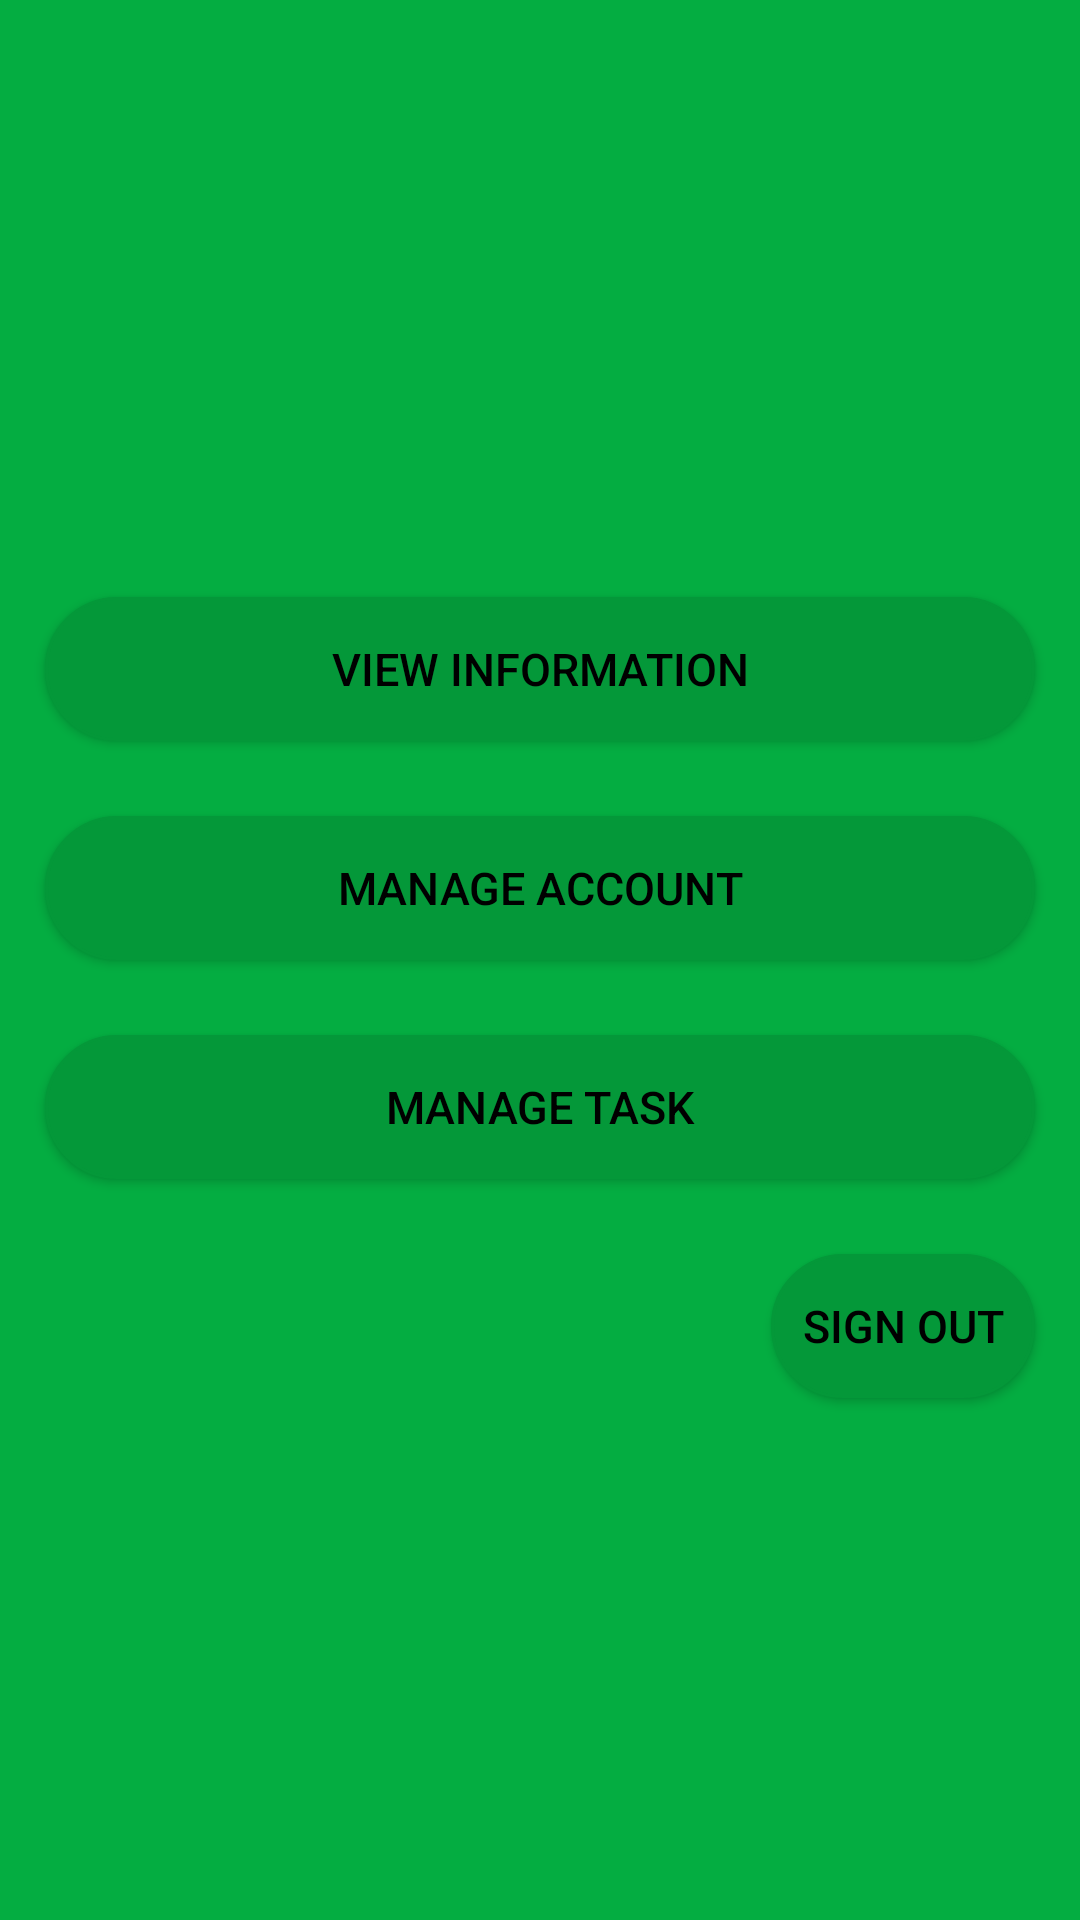

Layout XML and referenced resources for this Android screen:
<!-- AndroidManifest.xml: application theme Theme.BackOfficer -->
<!-- res/layout/choose_feature_back_officer.xml -->
<?xml version="1.0" encoding="utf-8"?>
<LinearLayout xmlns:android="http://schemas.android.com/apk/res/android"
    android:layout_width="match_parent"
    android:layout_height="match_parent"
    android:background="@color/greenGarbageChooseFeature"
    android:gravity="center"
    android:orientation="vertical">

    <Button
        android:id="@+id/btnViewInformationChooseFeatureBackOfficer"
        style="@style/chooseFeature"
        android:layout_width="match_parent"
        android:layout_height="wrap_content"
        android:background="@drawable/no_sharp_corner_garbage_color"
        android:text="@string/viewInformationChooseFeature" />

    <Button
        android:id="@+id/btnManageAccountChooseFeatureBackOfficer"
        style="@style/chooseFeature"
        android:layout_width="match_parent"
        android:layout_height="wrap_content"
        android:background="@drawable/no_sharp_corner_garbage_color"
        android:text="@string/manageAccountChooseFeature" />

    <Button
        android:id="@+id/btnManageTaskChooseFeatureBackOfficer"
        style="@style/chooseFeature"
        android:layout_width="match_parent"
        android:layout_height="wrap_content"
        android:background="@drawable/no_sharp_corner_garbage_color"
        android:text="@string/manageTaskChooseFeature" />

    <Button
        android:id="@+id/btnSignOutChooseFeatureBackOfficer"
        style="@style/chooseFeature"
        android:layout_width="wrap_content"
        android:layout_height="wrap_content"
        android:layout_gravity="end"
        android:background="@drawable/no_sharp_corner_garbage_color"
        android:text="@string/signOutChooseFeature" />

</LinearLayout>
<!-- resources referenced by this layout -->
<resources>
  <color name="greenGarbageChooseFeature">#04AD41</color>
  
      //Register
  <!-- drawable no_sharp_corner_garbage_color (drawable) -->
  <?xml version="1.0" encoding="utf-8"?>
  <shape xmlns:android="http://schemas.android.com/apk/res/android">
      <corners android:radius="30dp"/>
      <stroke
          android:width="1dp"
          android:color="@color/greenGarbageSignIn"/>
      <solid android:color="@color/greenGarbageSignIn"/>
  </shape>
  <string name="manageAccountChooseFeature">Manage Account</string>
  <string name="manageTaskChooseFeature">Manage Task</string>
  <string name="signOutChooseFeature">Sign Out</string>
  
      //Register
  <string name="viewInformationChooseFeature">View Information</string>
  <style name="chooseFeature">
          <item name="android:layout_marginTop">@dimen/marginTopChooseFeature</item>
          <item name="android:layout_marginStart">@dimen/marginStartChooseFeature</item>
          <item name="android:layout_marginEnd">@dimen/marginEndChooseFeature</item>
          <item name="android:textSize">@dimen/textSizeChooseFeature</item>
          <item name="android:textColor">@android:color/black</item>
      </style>
  <style name="Theme.BackOfficer" parent="Theme.MaterialComponents.DayNight.NoActionBar.Bridge">
          
          <item name="colorPrimary">@color/purple_500</item>
          <item name="colorPrimaryVariant">@color/purple_700</item>
          <item name="colorOnPrimary">@color/white</item>
          
          <item name="colorSecondary">@color/teal_200</item>
          <item name="colorSecondaryVariant">@color/teal_700</item>
          <item name="colorOnSecondary">@color/black</item>
          
          <item name="android:statusBarColor" tools:targetApi="l">?attr/colorPrimaryVariant</item>
          
      </style>
  <color name="greenGarbageSignIn">#049839</color>
  
      //View Information
  <dimen name="marginTopChooseFeature">25dp</dimen>
  <dimen name="marginStartChooseFeature">15dp</dimen>
  <dimen name="marginEndChooseFeature">15dp</dimen>
  
      //Register
  <dimen name="textSizeChooseFeature">15sp</dimen>
  <color name="purple_500">#FF6200EE</color>
  <color name="purple_700">#FF3700B3</color>
  <color name="white">#FFFFFFFF</color>
  <color name="teal_200">#FF03DAC5</color>
  <color name="teal_700">#FF018786</color>
  <color name="black">#FF000000</color>
</resources>
